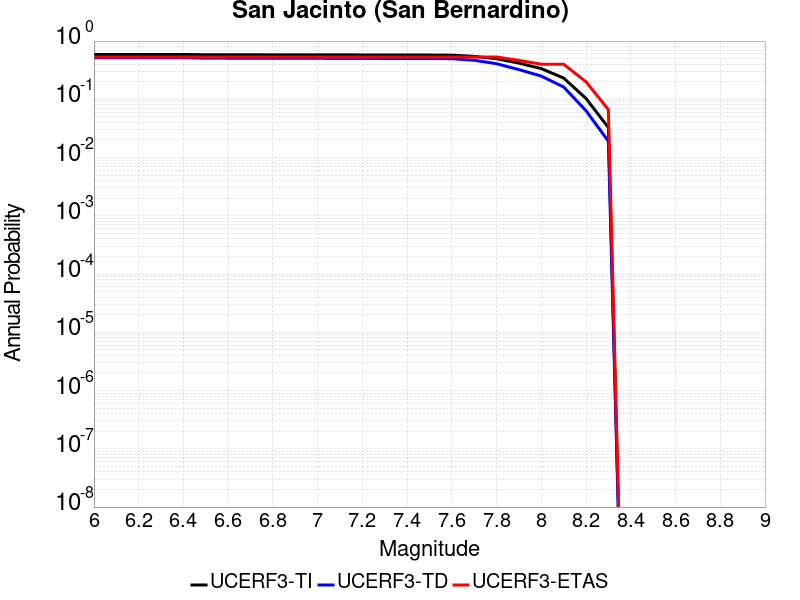

Data behind this chart, as committed beside it:
Magnitude, UCERF3-TI Prob, UCERF3-TD Prob, UCERF3-ETAS Prob
6.0, 0.5891, 0.5176, 0.5333
6.1, 0.5891, 0.5176, 0.5333
6.2, 0.5891, 0.5176, 0.5333
6.3, 0.5891, 0.5176, 0.5333
6.4, 0.5882, 0.5165, 0.5333
6.5, 0.5818, 0.5088, 0.5333
6.6, 0.5813, 0.5081, 0.5333
6.7, 0.5812, 0.5081, 0.5333
6.8, 0.5803, 0.507, 0.5333
6.9, 0.5798, 0.5064, 0.5333
7.0, 0.5794, 0.506, 0.5333
7.1, 0.5787, 0.5051, 0.5333
7.2, 0.5776, 0.5039, 0.5333
7.3, 0.5768, 0.5029, 0.5333
7.4, 0.5763, 0.5024, 0.5333
7.5, 0.5752, 0.5012, 0.5333
7.6, 0.5719, 0.4976, 0.5333
7.7, 0.5462, 0.4682, 0.5333
7.8, 0.4967, 0.4083, 0.5333
7.9, 0.4182, 0.3239, 0.4667
8.0, 0.3368, 0.2504, 0.4
8.1, 0.2318, 0.1626, 0.4
8.2, 0.1035, 0.06377, 0.2
8.3, 0.03274, 0.01904, 0.06667
